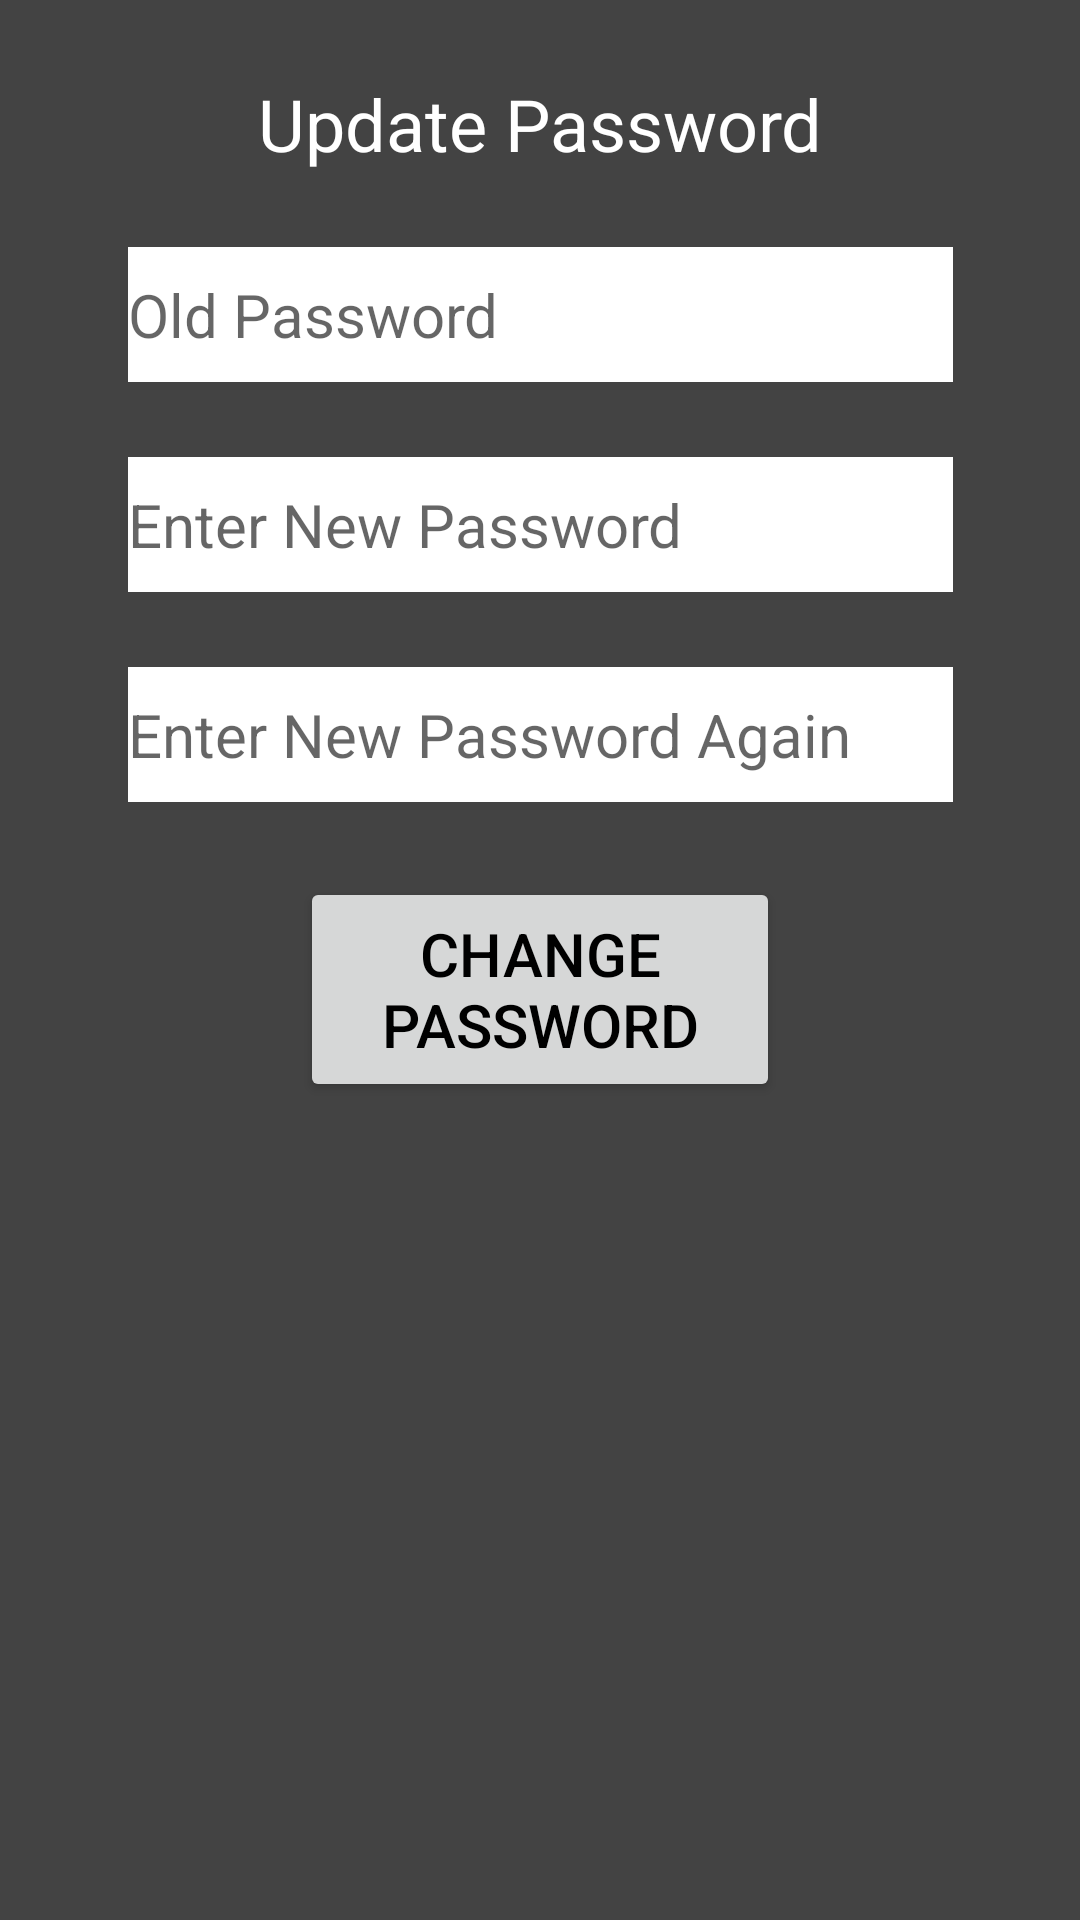

The Android layout XML behind this screen, and the referenced resources:
<!-- AndroidManifest.xml: application theme Theme.PhotoShare -->
<!-- res/layout/activity_settings_updatepassword.xml -->
<?xml version="1.0" encoding="utf-8"?>
<androidx.constraintlayout.widget.ConstraintLayout
    xmlns:android="http://schemas.android.com/apk/res/android"
    xmlns:app="http://schemas.android.com/apk/res-auto"
    xmlns:tools="http://schemas.android.com/tools"
    android:layout_width="match_parent"
    android:layout_height="match_parent"
    tools:context=".ActivitySettingsUpdatePassword">

    
    <TextView
        android:id="@+id/textView_update_directions"
        android:layout_width="wrap_content"
        android:layout_height="wrap_content"
        android:layout_marginTop="25dp"
        android:text="@string/button_text_settings_update_password"
        android:textColor="@color/white"
        android:textSize="24sp"
        app:layout_constraintLeft_toLeftOf="parent"
        app:layout_constraintRight_toRightOf="parent"
        app:layout_constraintTop_toTopOf="parent" />

    
    <EditText
        android:id="@+id/editText_oldpass_field"
        android:layout_width="275dp"
        android:layout_height="45dp"
        android:layout_marginTop="25sp"
        android:background="@color/white"
        android:hint="@string/textview_text_oldpassword"
        android:textSize="20sp"
        app:layout_constraintLeft_toLeftOf="parent"
        app:layout_constraintRight_toRightOf="parent"
        app:layout_constraintTop_toBottomOf="@+id/textView_update_directions" />

    
    <EditText
        android:id="@+id/editText_pass1_field"
        android:layout_width="275dp"
        android:layout_height="45dp"
        android:layout_marginTop="25sp"
        android:background="@color/white"
        android:hint="@string/textview_text_newpassword"
        android:textSize="20sp"
        app:layout_constraintLeft_toLeftOf="parent"
        app:layout_constraintRight_toRightOf="parent"
        app:layout_constraintTop_toBottomOf="@+id/editText_oldpass_field" />

    
    <EditText
        android:id="@+id/editText_pass2_field"
        android:layout_width="275dp"
        android:layout_height="45dp"
        android:layout_marginTop="25sp"
        android:background="@color/white"
        android:hint="@string/textview_text_newpassword_2"
        android:textSize="20sp"
        app:layout_constraintLeft_toLeftOf="parent"
        app:layout_constraintRight_toRightOf="parent"
        app:layout_constraintTop_toBottomOf="@+id/editText_pass1_field" />

    
    <Button
        android:id="@+id/button_submit"
        android:layout_width="160dp"
        android:layout_height="75dp"
        android:text="@string/button_text_changepassword"
        android:textSize="20sp"
        android:layout_marginTop="25sp"
        android:onClick="change_password"
        app:layout_constraintTop_toBottomOf="@+id/editText_pass2_field"
        app:layout_constraintLeft_toLeftOf="parent"
        app:layout_constraintRight_toRightOf="parent" />

</androidx.constraintlayout.widget.ConstraintLayout>
<!-- resources referenced by this layout -->
<resources>
  <color name="white">#FFFFFFFF</color>
  <string name="button_text_changepassword">Change Password</string>
  <string name="button_text_settings_update_password">Update Password</string>
  <string name="textview_text_newpassword">Enter New Password</string>
  <string name="textview_text_newpassword_2">Enter New Password Again</string>
  <string name="textview_text_oldpassword">Old Password</string>
  <style name="Theme.PhotoShare" parent="Theme.MaterialComponents.DayNight.DarkActionBar">
          
          <item name="colorPrimary">@color/light_grey</item>
          <item name="colorPrimaryVariant">@color/dark_grey</item>
          <item name="colorOnPrimary">@color/white</item>
          
          <item name="colorSecondary">@color/dark_grey</item>
          <item name="colorSecondaryVariant">@color/light_black</item>
          <item name="colorOnSecondary">@color/black</item>
          
          <item name="android:statusBarColor" tools:targetApi="l">?attr/colorPrimaryVariant</item>
  
          
          <item name="android:windowBackground">@color/dark_grey</item>
          <item name="android:textColor">@color/black</item>
  
  
          
          <item name="materialButtonStyle">@style/HomeButtonStyle</item>
          <item name="switchStyle">@style/SwitchWidgetStyle</item>
      </style>
  <color name="light_grey">#FF707070</color>
  <color name="dark_grey">#FF434343</color>
  <color name="light_black">#FF1E1E1E</color>
  <color name="black">#FF000000</color>
  <style name="HomeButtonStyle" parent="Widget.MaterialComponents.Button">
          <item name="shapeAppearanceOverlay">@style/ButtonStyle_home_button</item>
      </style>
  <style name="SwitchWidgetStyle" parent="Widget.AppCompat.CompoundButton.Switch">
          <item name="android:textColor">@color/white</item>
          <item name="android:textSize">24sp</item>
      </style>
  <style name="ButtonStyle_home_button" parent="ShapeAppearance.MaterialComponents.MediumComponent">
          <item name="cornerSize">15%</item>
      </style>
</resources>
